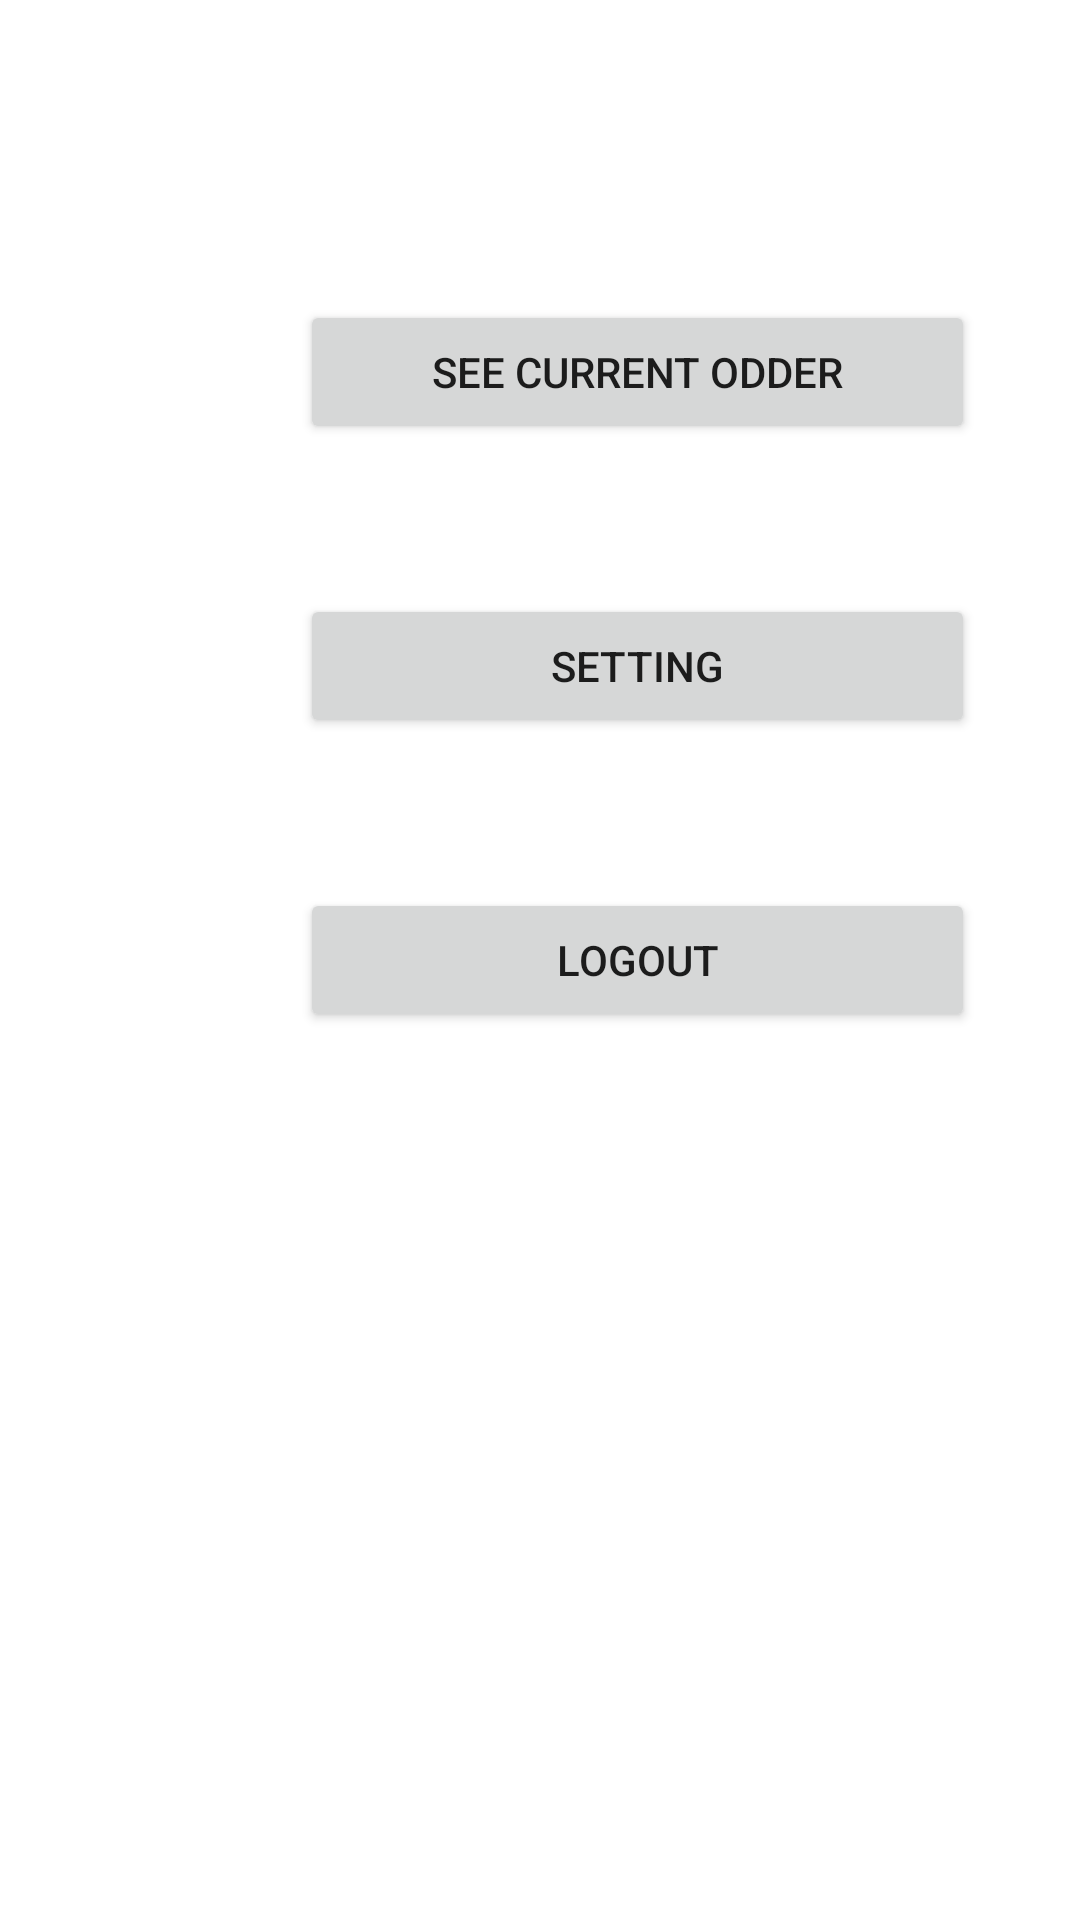

Here is an Android app screen rendered from its layout file. Give the layout XML and the strings, colors and styles it references.
<!-- AndroidManifest.xml: application theme AppTheme -->
<!-- res/layout/activity_main_driver.xml -->
<?xml version="1.0" encoding="utf-8"?>
<LinearLayout xmlns:android="http://schemas.android.com/apk/res/android"
    xmlns:tools="http://schemas.android.com/tools"
    android:layout_width="match_parent"
    android:layout_height="match_parent"
    android:orientation="vertical">

    <Button
        android:id="@+id/Odder"
        android:layout_width="225dp"
        android:layout_height="wrap_content"
        android:layout_marginStart="100dp"
        android:layout_marginLeft="150dp"
        android:layout_marginTop="100dp"
        android:text="See Current Odder"
        tools:visibility="visible" />

    <Button
        android:id="@+id/Setting"
        android:layout_width="225dp"
        android:layout_height="wrap_content"
        android:layout_marginTop="50dp"
        android:layout_marginStart="100dp"
        android:layout_marginLeft="100dp"
        android:text="Setting"
        tools:visibility="visible" />

    <Button
        android:id="@+id/LogOut"
        android:layout_width="225dp"
        android:layout_height="wrap_content"
        android:layout_marginTop="50dp"
        android:layout_marginStart="100dp"
        android:layout_marginLeft="100dp"
        android:text="Logout"
        tools:visibility="visible" />
</LinearLayout>
<!-- resources referenced by this layout -->
<resources>
  <style name="AppTheme" parent="Theme.MaterialComponents.Light.DarkActionBar">
          
          <item name="colorPrimary">@color/colorPrimary</item>
  
      </style>
  <color name="colorPrimary">#F44336</color>
</resources>
